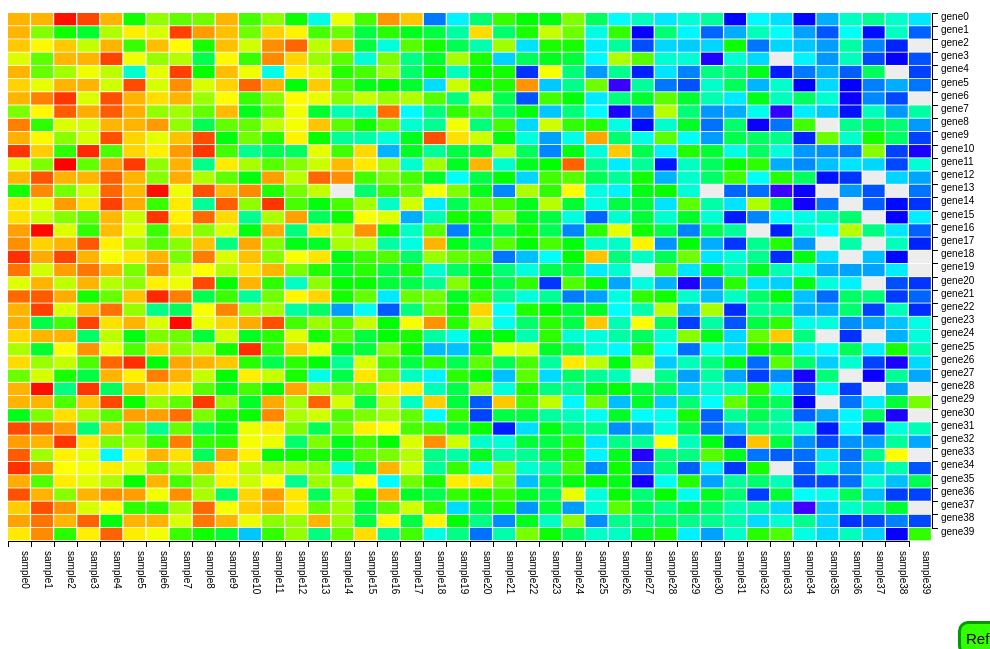
D3 v3 page, settled after 360 driven frames (6 s of simulated time); the page loaded 1 data file(s).


// ── d3script.js
var newdata;
var scope = new Object();

scope.marginleft = 0;
scope.marginright = 50;
scope.margintop = 5;
scope.marginbottom = 100;
scope.width = window.innerWidth - scope.marginleft - scope.marginright;
scope.height = window.innerHeight - scope.margintop - scope.marginbottom - 30;

d3.json("outputJSON/output.json", function(error, data) {
    if (error) {
        return;
    }

    newdata = data;

    var margin = {
        left: scope.marginleft,
        right: scope.marginright,
        top: scope.margintop,
        bottom: scope.marginbottom
    },
    width = scope.width - margin.left - margin.right,
    height = scope.height - margin.top - margin.bottom;

    function zoom() {
        vis.select(".xAxis").call(xAxis)
        .selectAll("text")
        .attr("dy", ((-cellXPosition.rangeBand())) + "px")
        .style("text-anchor", "start")
        .attr("dx", "10px")
        .attr("transform", function(d) {
            return "rotate(90)"
        });

        vis.select(".yAxis").call(yAxis)
        .selectAll("text")
        .style("text-anchor", "start")
        .attr("dy", (cellYPosition.rangeBand() / 2) + "px");

        cellcover.selectAll("rect").attr("transform", "translate(" + d3.event.translate + ")scale(" + d3.event.scale + ")");
        cellcover.selectAll(".cell-text").attr("transform", "translate(" + d3.event.translate + ")scale(" + d3.event.scale + ")");

        if (d3.event.scale > 5) {
            cellcover.selectAll(".cell-text").classed({
                'cell-text-disable': false,
                'cell-text-active': true
            });
        } else {
            cellcover.selectAll(".cell-text").classed({
                'cell-text-disable': true,
                'cell-text-active': false
            });
        }
    }

    var threshold = 150;

    var colorScaleForward = function(j) {
        var value = d3.scale.linear()
        .domain(d3.extent(newdata.data, function(x) {
            return x.value
        }))
        .rangeRound([0, 255]);

        var output = 0;

        if (value(j) >= threshold) {
            var layer2 = d3.scale.linear()
            .domain([125, 255])
            .rangeRound([0, 255]);
            output = layer2(value(j));
        }

        return output;
    };

    var colorScaleReverse = function(j) {
        var value = d3.scale.linear()
        .domain(d3.extent(newdata.data, function(x) {
            return x.value
        }))
        .rangeRound([255, 0]);
        var output = 0;
        if (value(j) >= threshold) {
            var layer2 = d3.scale.linear()
            .domain([255, 125])
            .rangeRound([255, 0]);
            output = layer2(value(j));
        }
        return output;
    };

    var redColorControl = function(j, code) {
        var output = 0;
        if (code == "red") {
            output = colorScaleForward(j);
        } else {
            output = colorScaleForward(j);
        }
        return output;
    };

    var blueColorControl = function(j, code) {
        var output = 0;
        if (code == "blue") {
            output = colorScaleReverse(j);
        }
        return output;
    };

    var greenColorControl = function(j, code) {
        var output = 0;

        if (code == "red") {
            output = colorScaleReverse(j);
        } else {
            output = colorScaleForward(j);
        }

        return output;
    };


    var xkeylabels = newdata.columnlabels.map(function(d, i) {
        return {
            key: d,
            val: i
        }
    });

    var ykeylabels = newdata.rowlabels.map(function(d, i) {
        return {
            key: d,
            val: i
        }
    });

    var indexXMapper = d3.scale.ordinal()
    .domain(newdata.columnlabels.map(function(d, i) {
        return d;
    }))
    .range(newdata.columnlabels.map(function(d, i) {
        return i;
    }));

    var indexYMapper = d3.scale.ordinal()
    .domain(newdata.rowlabels.map(function(d, i) {
        return d;
    }))
    .range(newdata.rowlabels.map(function(d, i) {
        return i;
    }));

    var invIndexXMapper = d3.scale.ordinal()
    .domain(indexXMapper.range())
    .range(indexXMapper.domain());

    var invIndexYMapper = d3.scale.ordinal()
    .domain(indexYMapper.range())
    .range(indexYMapper.domain());

    var cellXPosition = d3.scale.ordinal()
    .domain(newdata.columnlabels)
    .rangeRoundBands([margin.left, margin.left + width]);

    var cellYPosition = d3.scale.ordinal()
    .domain(newdata.rowlabels)
    .rangeRoundBands([0, height]);

    var cellXPositionLin = d3.scale.linear()
    .domain(d3.extent(d3.range(newdata.columnlabels.length)))
    .range([margin.left, margin.left + width - cellXPosition.rangeBand()]);

    var cellYPositionLin = d3.scale.linear()
    .domain(d3.extent(d3.range(newdata.rowlabels.length)))
    .range([margin.top, margin.top + height - cellYPosition.rangeBand()]);

    var xAxis = d3.svg.axis().scale(cellXPositionLin).orient("bottom")
    .ticks(newdata.columnlabels.length)
    .tickFormat(function(d) {
        if (d % 1 == 0 && d >= 0 && d < newdata.columnlabels.length) {
            return invIndexXMapper(d);
        }
    });

    var yAxis = d3.svg.axis().scale(cellYPositionLin).orient("right")
    .ticks(newdata.rowlabels.length)
    .tickFormat(function(d) {
        if (d % 1 == 0 && d >= 0 && d < newdata.rowlabels.length) {
            return invIndexYMapper(d);
        }
    });


    var svg = d3.select(document.body)
    .append("svg")
    .attr("class", "chart")
    .attr("pointer-events", "all")
    .attr("width", width + margin.left + margin.right)
    .attr("height", height + margin.top + margin.bottom);

    var clip = svg.append("defs").append("svg:clipPath")
    .attr("id", "clip")
    .append("svg:rect")
    .attr("id", "clip-rect")
    .attr("x", 0)
    .attr("y", 0)
    .attr("width", width + margin.left)
    .attr("height", height + margin.top);

    var vis = svg.append("g")
    .attr("class", "uncovered")

    var cellcover = svg.append("g")
    .attr("class", "heatmapcells")
    .attr("clip-path", "url(#clip)")
    .call(d3.behavior.zoom()
    .x(cellXPositionLin)
    .y(cellYPositionLin)
    .scaleExtent([1, 20])
    .on("zoom", zoom));

    cellcover.append("g")
    .selectAll("rect")
    .data(newdata.data)
    .enter()
    .append("rect")
    .attr({
        "class": "cells",
        "height": function(d) {
            return .95 * (cellYPosition.rangeBand());
        },
        "width": function(d) {
            return .95 * (cellXPosition.rangeBand());
        },
        "x": function(d, i) {
            return cellXPositionLin(indexXMapper(d.col));
        },
        "y": function(d, i) {
            return cellYPositionLin(indexYMapper(d.row));
        },
        "fill": function(d) {
            //return "rgb(" + redColorControl(d.value, "red") + "," + greenColorControl(d.value, "red") + "," + blueColorControl(d.value, "red") + ")";
            return getColorD3(d.value);
            //return "rgb(" + redColorControl(d.value, "red") + "," + greenColorControl(d.value, "red") + "," + blueColorControl(d.value, "blue") + ")";
        },
        "value": function(d) {
            return d.value;
        },
        "index": function(d, i) {
            return i;
        },
        "row": function(d, i) {
            return d.row;
        },
        "column": function(d, i) {
            return d.col;
        }
    })
    .on('mouseover', function(d, i) {
        d3.select(this).style({
            "stroke": "red",
            "stroke-width": 1
        });
        d3.select("cell-selected-text").text(d.col + " -- " + d.value + " -- " + d.row);
    })
    .on('mouseout', function(d, i) {
        d3.select(this).style({
            "stroke-width": 0
        });
        d3.select("cell-selected-text").text("");
    });

    cellcover.append("g")
    .selectAll("text")
    .data(newdata.data)
    .enter()
    .append("text")
    .attr({
        "class": "cell-text",
        "x": function(d, i) {
            return cellXPositionLin(indexXMapper(d.col)) + .03 * (cellXPosition.rangeBand());
        },
        "y": function(d, i) {
            return cellYPositionLin(indexYMapper(d.row)) + .2 * (cellYPosition.rangeBand());
        },
    })
    .text(function(d) {
        return d.value;
    })
    .classed({
        'cell-text-disable': true,
        'cell-text-active': false
    });

    vis.append("g").attr("class", "xAxis").attr("transform", "translate(0," + (margin.top + height) + ")")
    .call(xAxis)
    .selectAll("text")
    .attr("dy", ((-cellXPosition.rangeBand())) + "px")
    .style("text-anchor", "start")
    .attr("dx", "10px")
    .attr("transform", function(d) {
        return "rotate(90)"
    });

    vis.append("g").attr("class", "yAxis").attr("transform", "translate(" + (width + margin.left) + ")")
    .call(yAxis)
    .selectAll("text")
    .style("text-anchor", "start")
    .attr("dy", (cellYPosition.rangeBand() / 2) + "px");

    d3.select("#order").on("change", function() {
        order(this.value);
    });

    function order(value) {
        if (value == "row") {
            indexYMapper.domain(newdata.rowlabels.sort().map(function(d, i) {
                return d;
            }))
            .range(newdata.rowlabels.map(function(d, i) {
                return i;
            }));

            invIndexYMapper.domain(indexYMapper.range())
            .range(indexYMapper.domain());

            var t = svg.transition().duration(2500);

            t.selectAll(".yAxis")
            .call(yAxis);

            t.selectAll(".cells")
            .attr("x", function(d, i) {
                return cellXPositionLin(indexXMapper(d.col));
            })
            .attr("y", function(d, i) {
                return cellYPositionLin(indexYMapper(d.row));
            });

            t.selectAll(".cell-text")
            .attr("x", function(d, i) {
                return cellXPositionLin(indexXMapper(d.col)) + .03 * (cellXPosition.rangeBand());
            })
            .attr("y", function(d, i) {
                return cellYPositionLin(indexYMapper(d.row)) + .2 * (cellYPosition.rangeBand());
            })
            .text(function(d) {
                return d.value;
            });
        } else if (value == "col") {
            indexXMapper.domain(newdata.columnlabels.sort().map(function(d, i) {
                return d;
            }))
            .range(newdata.columnlabels.map(function(d, i) {
                return i;
            }));

            invIndexXMapper.domain(indexXMapper.range())
            .range(indexXMapper.domain());

            var t = svg.transition().duration(2500);

            t.selectAll(".xAxis")
            .call(xAxis)
            .selectAll("text")
            .attr("dy", ((-cellXPosition.rangeBand())) + "px")
            .style("text-anchor", "start")
            .attr("dx", "10px");

            t.selectAll(".cells")
            .attr("x", function(d, i) {
                return cellXPositionLin(indexXMapper(d.col));
            })
            .attr("y", function(d, i) {
                return cellYPositionLin(indexYMapper(d.row));
            });

            t.selectAll(".cell-text")
            .attr("x", function(d, i) {
                return cellXPositionLin(indexXMapper(d.col)) + .03 * (cellXPosition.rangeBand());
            })
            .attr("y", function(d, i) {
                return cellYPositionLin(indexYMapper(d.row)) + .2 * (cellYPosition.rangeBand());
            })
            .text(function(d) {
                return d.value;
            });
        }
    }

    function getColorD3(value) {
        if (value < -10) {
            value = 0;
        }
        if (checkFilterOutValue(value)) {
            return "hsl(0,0%,93%)";
        }
        var r = d3.scale.linear().domain([-10, 50]).range([0, 255]);
        return "hsl(" + r(value) + ",100%,50%)";
    }

    function checkFilterOutValue(value) {
        if (value > 50) {
            return true;
        } else {
            return false;
        }
    }
});


### data: outputJSON/output.json
{
 "data": [
  {
   "value": -27.18,
   "row": "gene0",
   "col": "sample0"
  },
  {
   "value": -28.14,
   "row": "gene0",
   "col": "sample1"
  },
  {
   "value": -9.141,
   "row": "gene0",
   "col": "sample2"
  },
  {
   "value": -6.101,
   "row": "gene0",
   "col": "sample3"
  },
  {
   "value": -18.08,
   "row": "gene0",
   "col": "sample4"
  },
  {
   "value": 17.37,
   "row": "gene0",
   "col": "sample5"
  },
  {
   "value": 10.22,
   "row": "gene0",
   "col": "sample6"
  },
  {
   "value": 12.99,
   "row": "gene0",
   "col": "sample7"
  },
  "... 1,592 more items"
 ],
 "columnlabels": [
  "sample0",
  "sample1",
  "sample2",
  "sample3",
  "sample4",
  "sample5",
  "sample6",
  "sample7",
  "... 32 more items"
 ],
 "rowlabels": [
  "gene0",
  "gene1",
  "gene2",
  "gene3",
  "gene4",
  "gene5",
  "gene6",
  "gene7",
  "... 32 more items"
 ]
}